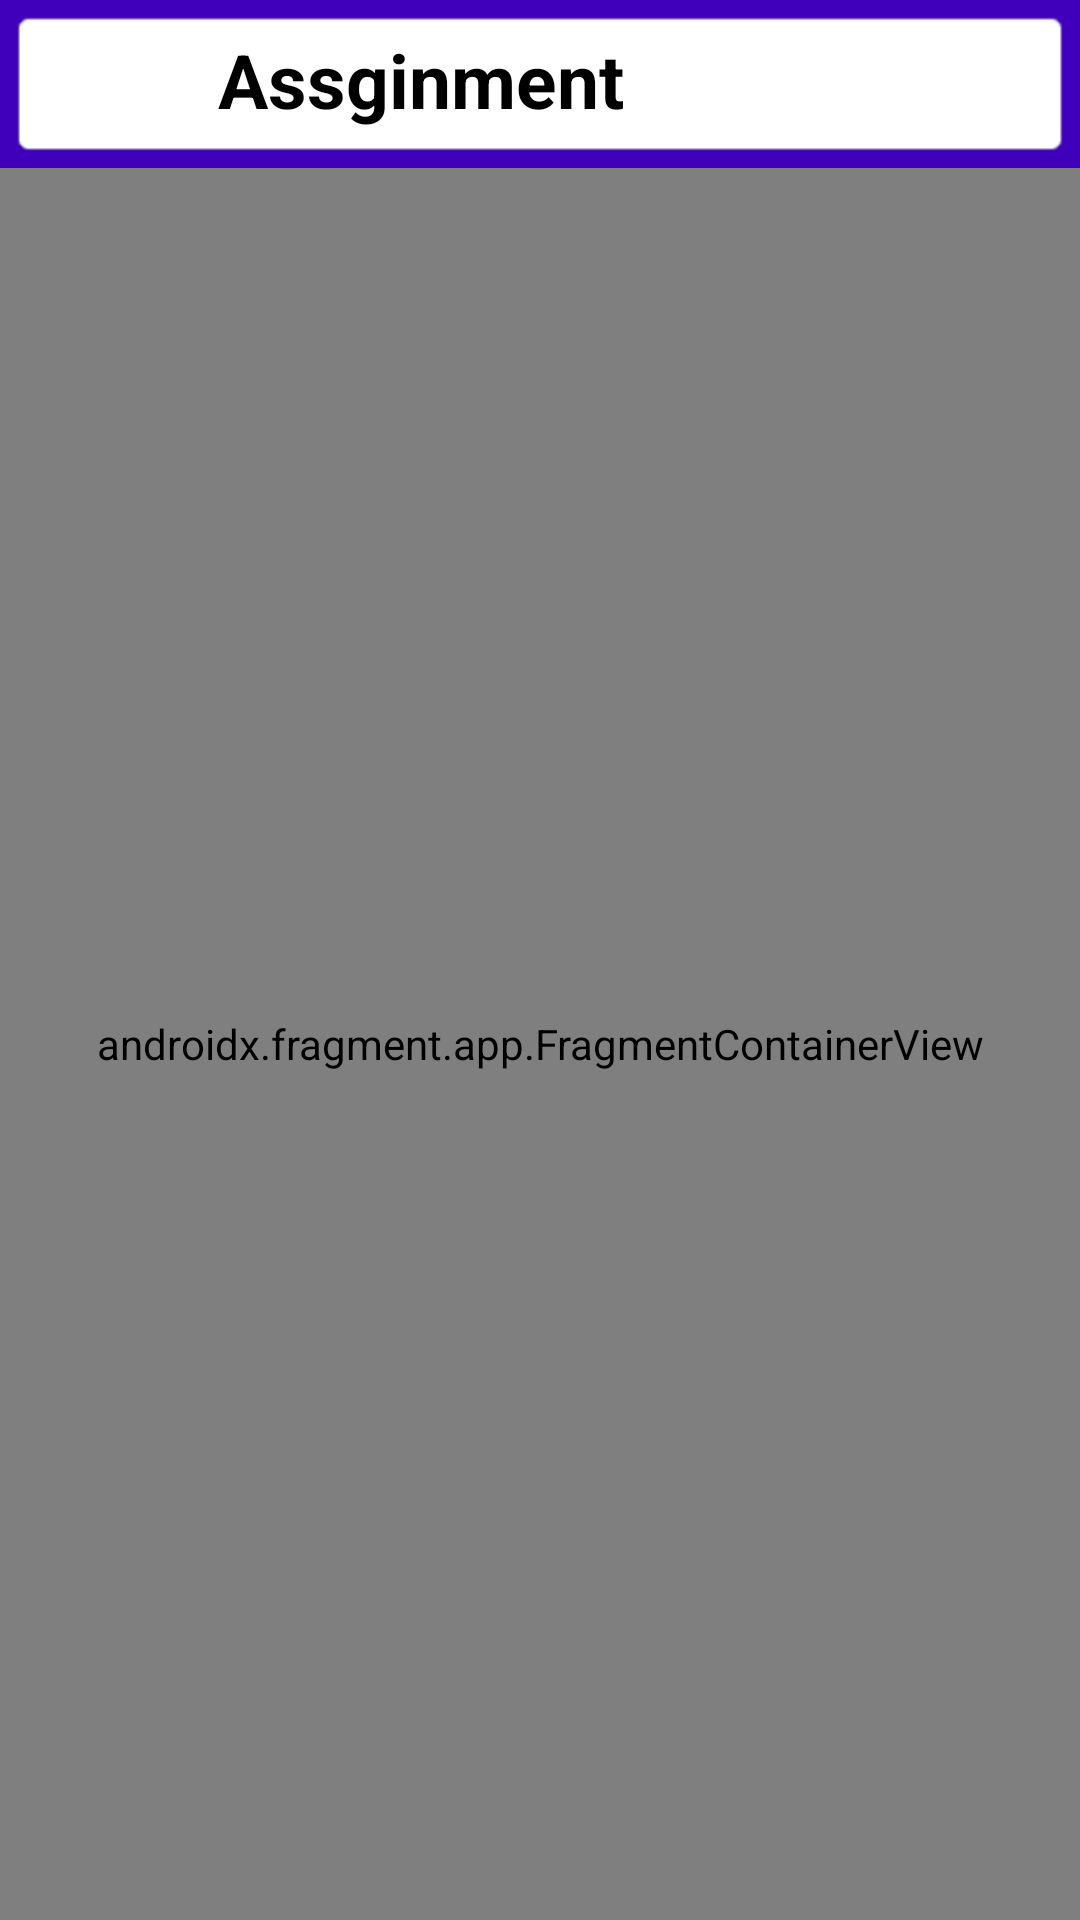

Reconstruct the res/layout file that produces this screen, plus the resources it refers to.
<!-- AndroidManifest.xml: application theme Theme.Assginment_MOB201 -->
<!-- res/layout/activity_main.xml -->
<?xml version="1.0" encoding="utf-8"?>
<androidx.coordinatorlayout.widget.CoordinatorLayout xmlns:android="http://schemas.android.com/apk/res/android"
    xmlns:app="http://schemas.android.com/apk/res-auto"
    xmlns:tools="http://schemas.android.com/tools"
    android:layout_width="match_parent"
    android:layout_height="match_parent"
    tools:context=".Activity.MainActivity">

    <androidx.drawerlayout.widget.DrawerLayout
        android:id="@+id/layout_Drawer"
        android:layout_width="match_parent"
        android:layout_height="match_parent">

        <LinearLayout
            android:layout_width="match_parent"
            android:layout_height="match_parent"
            android:orientation="vertical">

            <include
                android:id="@+id/layout_toolbar"
                layout="@layout/layout_toolbar" />

            <androidx.constraintlayout.widget.ConstraintLayout
                android:layout_width="match_parent"
                android:layout_height="match_parent">

                <androidx.fragment.app.FragmentContainerView
                    android:id="@+id/layout_fragmentContainer"
                    android:name="androidx.navigation.fragment.NavHostFragment"
                    android:layout_width="match_parent"
                    android:layout_height="0dp"
                    app:defaultNavHost="true"
                    app:layout_constraintBottom_toBottomOf="parent"
                    app:layout_constraintEnd_toEndOf="parent"
                    app:layout_constraintStart_toStartOf="parent"
                    app:layout_constraintTop_toTopOf="parent"
                    app:navGraph="@navigation/my_navigation" />
            </androidx.constraintlayout.widget.ConstraintLayout>

        </LinearLayout>

        <com.google.android.material.navigation.NavigationView
            android:id="@+id/layout_navigaitonView"
            android:layout_width="match_parent"
            android:layout_height="match_parent"
            android:layout_gravity="start">

            <ListView
                android:id="@+id/lv_ItemMenu"
                android:layout_width="match_parent"
                android:layout_height="match_parent" />
        </com.google.android.material.navigation.NavigationView>
    </androidx.drawerlayout.widget.DrawerLayout>

</androidx.coordinatorlayout.widget.CoordinatorLayout>
<!-- res/layout/layout_toolbar.xml (included above) -->
<?xml version="1.0" encoding="utf-8"?>
<androidx.coordinatorlayout.widget.CoordinatorLayout xmlns:android="http://schemas.android.com/apk/res/android"
    xmlns:app="http://schemas.android.com/apk/res-auto"
    xmlns:tools="http://schemas.android.com/tools"
    android:layout_width="match_parent"
    android:layout_height="?actionBarSize"
    android:background="#4000BB">

    <RelativeLayout
        android:layout_width="match_parent"
        android:layout_height="match_parent"
        android:layout_gravity="center_horizontal"
        android:layout_margin="3dp"
        android:background="@android:drawable/editbox_background"
        app:layout_scrollFlags="scroll|enterAlways">

        <androidx.constraintlayout.widget.ConstraintLayout
            android:layout_width="match_parent"
            android:layout_height="match_parent">

            <ImageButton
                android:id="@+id/ibtn_Menu"
                android:layout_width="wrap_content"
                android:layout_height="wrap_content"
                android:layout_marginStart="20dp"
                android:background="?android:attr/selectableItemBackground"
                android:foreground="?android:attr/selectableItemBackground"
                android:src="@drawable/ic_baseline_menu_24"
                app:layout_constraintBottom_toBottomOf="parent"
                app:layout_constraintStart_toStartOf="parent"
                app:layout_constraintTop_toTopOf="parent" />

            <ImageButton
                android:id="@+id/ibtn_Back"
                android:layout_width="wrap_content"
                android:layout_height="wrap_content"
                android:layout_marginStart="20dp"
                android:background="?android:attr/selectableItemBackground"
                android:foreground="?android:attr/selectableItemBackground"
                android:src="@drawable/ic_baseline_arrow_back_ios_new_24"
                android:visibility="gone"
                app:layout_constraintBottom_toBottomOf="parent"
                app:layout_constraintStart_toStartOf="parent"
                app:layout_constraintTop_toTopOf="parent" />

            <TextView
                android:id="@+id/tv_AppName"
                android:layout_width="wrap_content"
                android:layout_height="wrap_content"
                android:layout_marginStart="60dp"
                android:layout_marginBottom="3dp"
                android:background="@android:color/transparent"
                android:singleLine="true"
                android:text="Assginment"
                android:textColor="#FF000000"
                android:textSize="25sp"
                android:textStyle="bold"
                app:layout_constraintBottom_toBottomOf="parent"
                app:layout_constraintStart_toStartOf="parent"
                app:layout_constraintTop_toTopOf="parent" />
        </androidx.constraintlayout.widget.ConstraintLayout>

    </RelativeLayout>
</androidx.coordinatorlayout.widget.CoordinatorLayout>
<!-- resources referenced by this layout -->
<resources>
  <style name="Theme.Assginment_MOB201" parent="Theme.MaterialComponents.Light.NoActionBar">
          
          <item name="colorPrimary">@color/purple_500</item>
          <item name="colorPrimaryVariant">@color/purple_700</item>
          <item name="colorOnPrimary">@color/white</item>
          
          <item name="colorSecondary">@color/teal_200</item>
          <item name="colorSecondaryVariant">@color/teal_700</item>
          <item name="colorOnSecondary">@color/black</item>
          
          <item name="android:statusBarColor" tools:targetApi="l">?attr/colorPrimaryVariant</item>
          
      </style>
  <!-- not gathered from this repository: default colours our renderer supplied (Android Studio template values) -->
  <color name="purple_500">#FF6200EE</color>
  <color name="purple_700">#FF3700B3</color>
  <color name="teal_200">#FF03DAC5</color>
  <color name="teal_700">#FF018786</color>
  <color name="black">#FF000000</color>
  <color name="white">#FFFFFFFF</color>
</resources>
